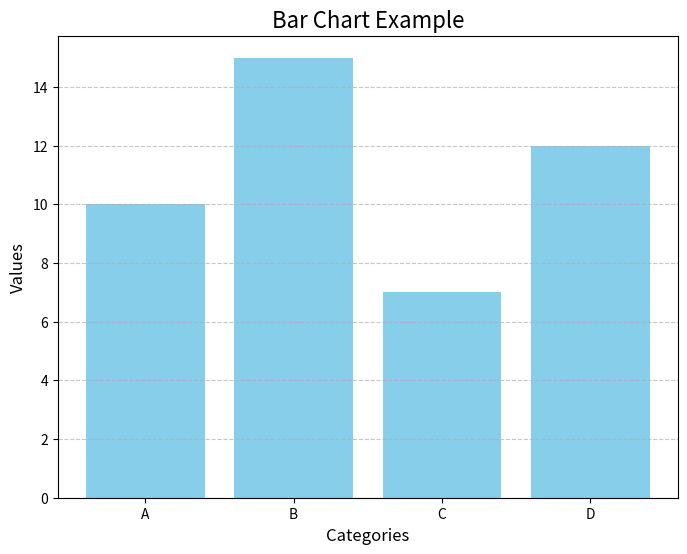

This chart was generated by the following Python code:
import matplotlib.pyplot as plt

# 데이터
categories = ['A', 'B', 'C', 'D']
values = [10, 15, 7, 12]

# 그래프 생성
plt.figure(figsize=(8, 6))  # 그래프 크기 설정
plt.bar(categories, values, color='skyblue')
plt.title('Bar Chart Example', fontsize=16)
plt.xlabel('Categories', fontsize=12)
plt.ylabel('Values', fontsize=12)
plt.grid(axis='y', linestyle='--', alpha=0.7)

# 그래프 표시
plt.show()
